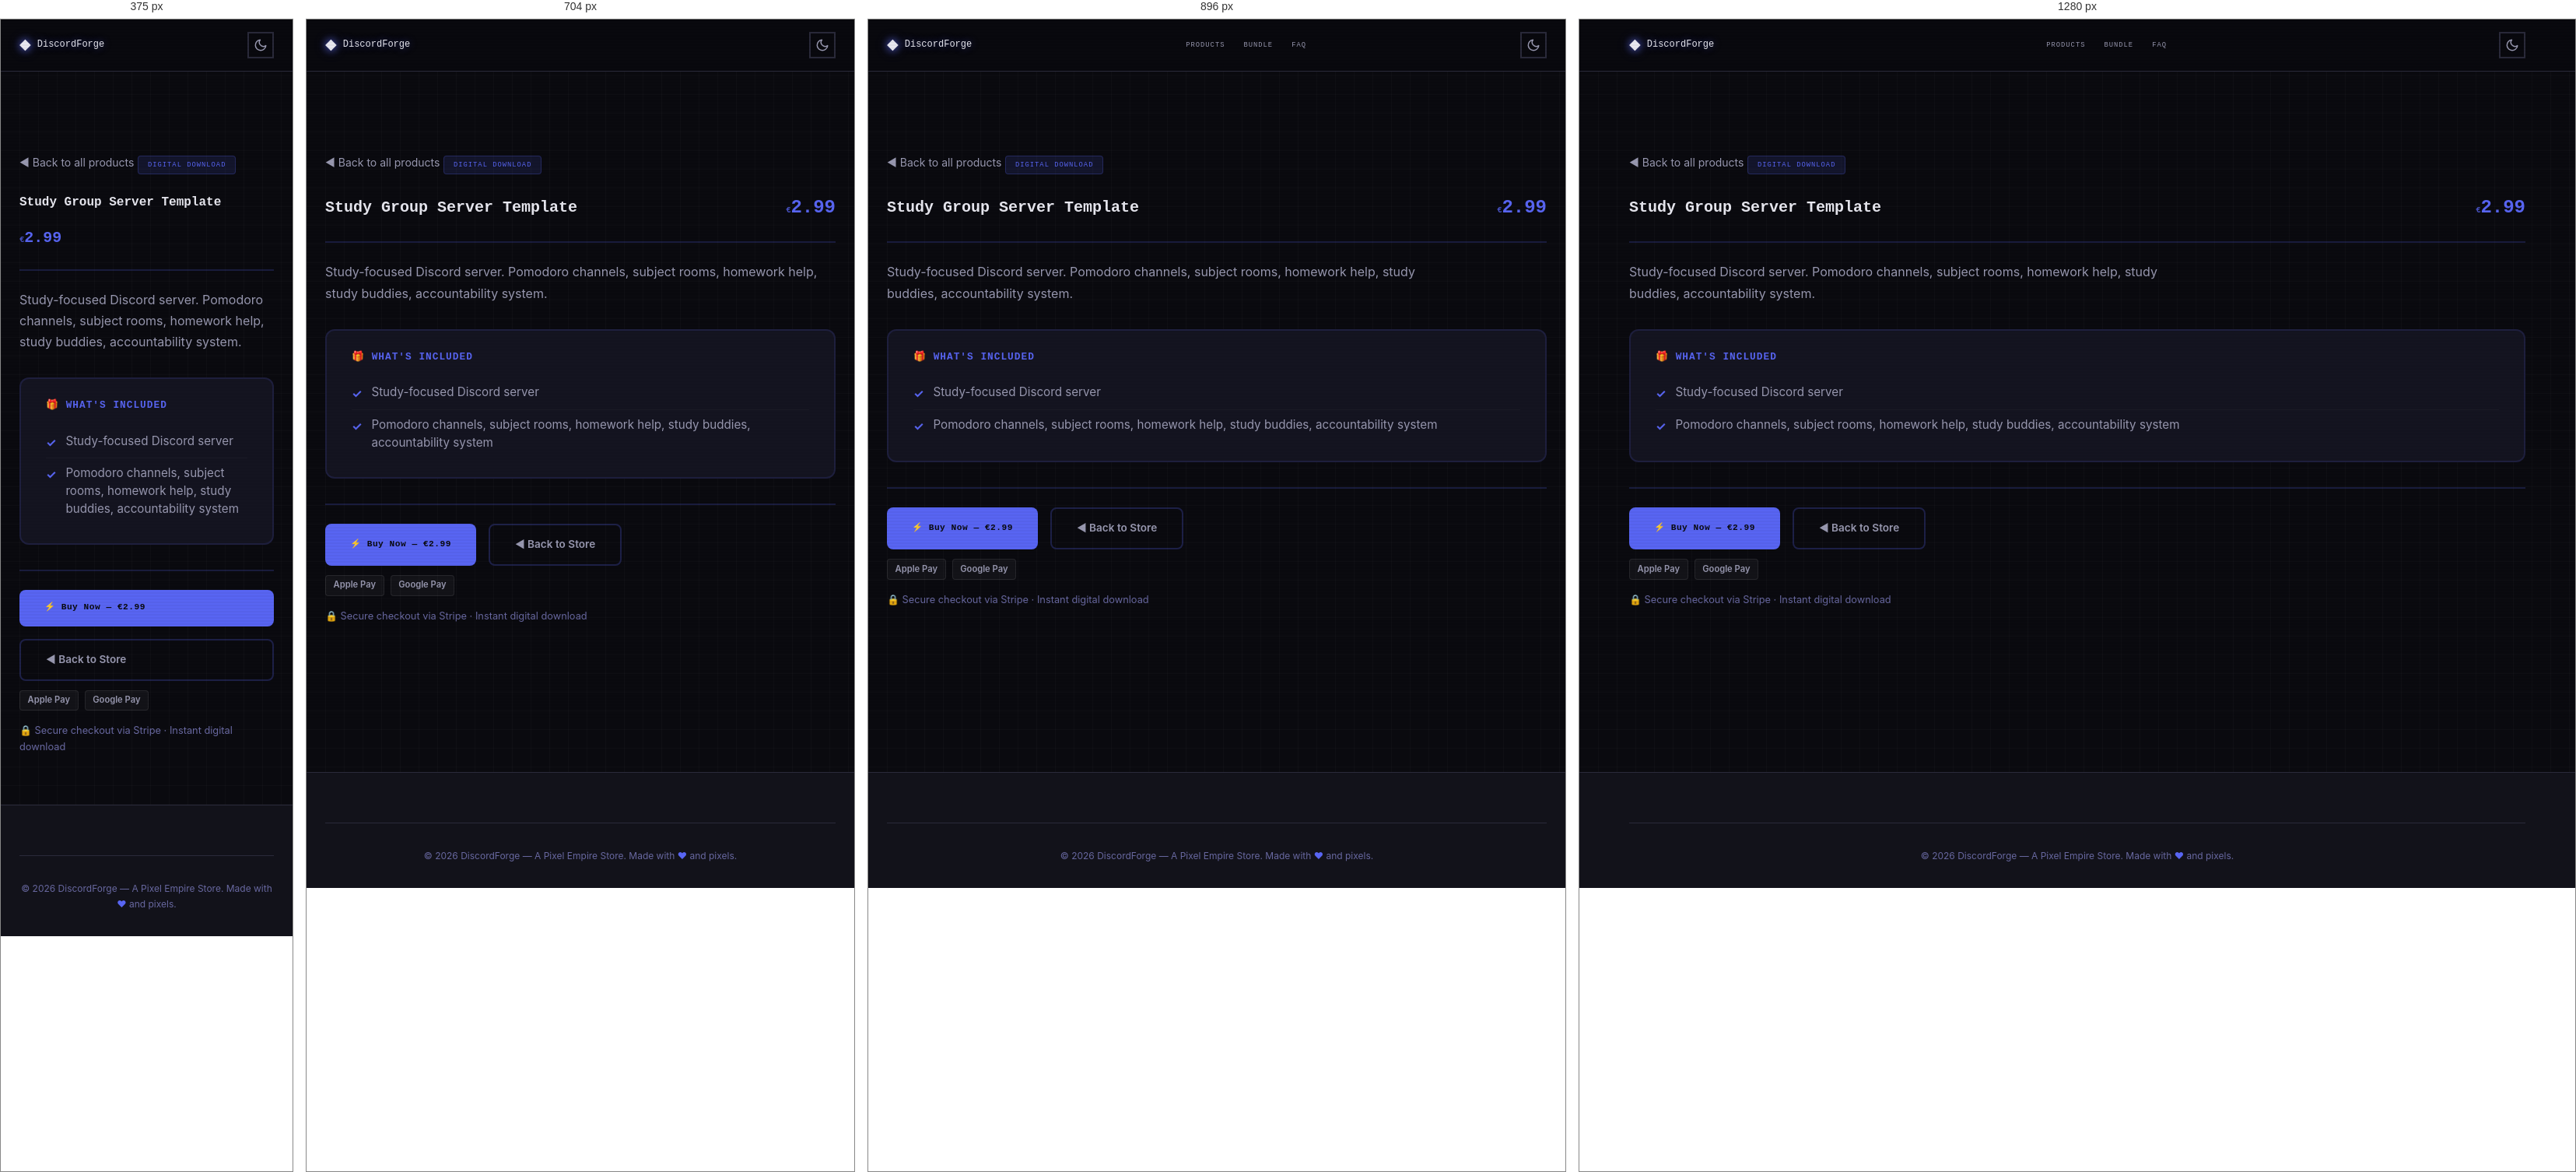
Rendered at 375 px, 704 px, 896 px and 1280 px, left to right.

<!-- file: preview-study-group-template.html -->
<!DOCTYPE html>
<html lang="en" data-theme="dark">
<head>
  <meta charset="UTF-8">
  <meta name="viewport" content="width=device-width, initial-scale=1.0">
  <meta name="description" content="Study Group Server Template — Study-focused Discord server. Pomodoro channels, subject rooms, homework help, study buddies, accountability system.">
  <meta name="author" content="Pixel Empire">
  <meta name="theme-color" content="#5865f2">

  <title>Study Group Server Template — DiscordForge</title>

  <link rel="canonical" href="https://inity13.github.io/pixel-discord-forge/preview-study-group-template.html">
  <meta property="og:title" content="Study Group Server Template — DiscordForge">
  <meta property="og:description" content="Study-focused Discord server. Pomodoro channels, subject rooms, homework help, study buddies, accountability system.">
  <meta property="og:type" content="product">
  <meta property="og:url" content="https://inity13.github.io/pixel-discord-forge/preview-study-group-template.html">
  <meta property="og:image" content="https://inity13.github.io/pixel-discord-forge/og-image.svg">
  <meta property="og:image:width" content="1200">
  <meta property="og:image:height" content="630">
  <meta property="og:site_name" content="DiscordForge">
  <meta name="twitter:card" content="summary_large_image">
  <meta name="twitter:title" content="Study Group Server Template — DiscordForge">
  <meta name="twitter:description" content="Study-focused Discord server. Pomodoro channels, subject rooms, homework help, study buddies, accountability system.">
  <meta name="twitter:image" content="https://inity13.github.io/pixel-discord-forge/og-image.svg">

  <script defer data-domain="inity13.github.io" src="https://plausible.io/js/script.js"></script>

  <!-- Google Fonts: Press Start 2P + Inter -->
  <link rel="preconnect" href="https://fonts.googleapis.com">
  <link rel="preconnect" href="https://fonts.gstatic.com" crossorigin>
  <link href="https://fonts.googleapis.com/css2?family=Inter:wght@400;500;600;700&family=Press+Start+2P&display=swap" rel="stylesheet">

  <link rel="stylesheet" href="style.css">

  <script type="application/ld+json">
  {
  "@context": "https://schema.org",
  "@type": "Product",
  "name": "Study Group Server Template",
  "description": "Study-focused Discord server. Pomodoro channels, subject rooms, homework help, study buddies, accountability system.",
  "url": "https://inity13.github.io/pixel-discord-forge/preview-study-group-template.html",
  "brand": {
    "@type": "Brand",
    "name": "DiscordForge"
  },
  "offers": {
    "@type": "Offer",
    "price": "2.99",
    "priceCurrency": "EUR",
    "availability": "https://schema.org/InStock",
    "url": "https://buy.stripe.com/fZu4gz8qP5KKbFw5m9gjF3E"
  }
}
  </script>

  <style>
    .preview-page {
      padding-top: calc(var(--header-height, 72px) + 2rem);
      padding-bottom: 4rem;
      min-height: 100vh;
    }
    .preview-back {
      display: inline-flex;
      align-items: center;
      gap: 0.5rem;
      margin-bottom: 1.5rem;
      color: var(--text-secondary, #a0a0cc);
      font-size: 0.875rem;
      text-decoration: none;
      transition: color 0.2s;
      font-family: 'Inter', sans-serif;
    }
    .preview-back:hover { color: #5865f2; }
    .preview-header {
      display: flex;
      flex-wrap: wrap;
      align-items: center;
      justify-content: space-between;
      gap: 1rem;
      margin-bottom: 1.5rem;
      padding-bottom: 1.5rem;
      border-bottom: 2px solid #5865f233;
    }
    .preview-header h1 {
      margin: 0;
      font-family: 'Press Start 2P', monospace;
      font-size: 1.25rem;
      color: var(--text-primary, #eaeaff);
      line-height: 1.6;
    }
    .preview-price {
      font-family: 'Press Start 2P', monospace;
      font-size: 1.5rem;
      font-weight: 800;
      color: #5865f2;
    }
    .preview-desc {
      color: var(--text-secondary, #a0a0cc);
      margin-bottom: 2rem;
      font-size: 1rem;
      line-height: 1.7;
      max-width: 70ch;
      font-family: 'Inter', sans-serif;
    }
    .preview-badge {
      display: inline-block;
      padding: 0.25rem 0.75rem;
      border-radius: 4px;
      font-family: 'Press Start 2P', monospace;
      font-size: 0.55rem;
      letter-spacing: 1px;
      background: #5865f220;
      color: #5865f2;
      border: 1px solid #5865f240;
      margin-bottom: 1.5rem;
    }
    .whats-included {
      background: var(--surface-2, #141420);
      border: 2px solid #5865f225;
      border-radius: 12px;
      padding: 1.5rem 2rem;
      margin-bottom: 2rem;
    }
    .whats-included h2 {
      font-family: 'Press Start 2P', monospace;
      font-size: 0.8rem;
      color: #5865f2;
      margin: 0 0 1rem 0;
      letter-spacing: 1px;
    }
    .whats-included ul {
      list-style: none;
      padding: 0;
      margin: 0;
    }
    .whats-included li {
      padding: 0.5rem 0;
      color: var(--text-secondary, #a0a0cc);
      font-family: 'Inter', sans-serif;
      font-size: 0.95rem;
      line-height: 1.5;
      border-bottom: 1px solid #ffffff08;
      display: flex;
      align-items: flex-start;
      gap: 0.75rem;
    }
    .whats-included li:last-child { border-bottom: none; }
    .check-icon {
      color: #5865f2;
      font-weight: bold;
      flex-shrink: 0;
      margin-top: 2px;
    }
    .preview-actions {
      display: flex;
      flex-wrap: wrap;
      gap: 1rem;
      margin-top: 2rem;
      padding-top: 1.5rem;
      border-top: 2px solid #5865f233;
    }
    .preview-buy-btn {
      display: inline-flex;
      align-items: center;
      gap: 0.5rem;
      padding: 0.9rem 2rem;
      background: #5865f2;
      color: #0A0A0F;
      border: none;
      border-radius: 8px;
      font-family: 'Press Start 2P', monospace;
      font-size: 0.7rem;
      font-weight: 700;
      text-decoration: none;
      cursor: pointer;
      transition: opacity 0.2s, transform 0.2s;
      letter-spacing: 0.5px;
    }
    .preview-buy-btn:hover { opacity: 0.9; transform: translateY(-1px); }
    .preview-back-btn {
      display: inline-flex;
      align-items: center;
      gap: 0.5rem;
      padding: 0.9rem 2rem;
      background: transparent;
      color: var(--text-secondary, #a0a0cc);
      border: 2px solid #5865f240;
      border-radius: 8px;
      font-family: 'Inter', sans-serif;
      font-size: 0.85rem;
      font-weight: 600;
      text-decoration: none;
      transition: border-color 0.2s, color 0.2s;
    }
    .preview-back-btn:hover { border-color: #5865f2; color: #5865f2; }
    .pay-badges {
      display: flex;
      gap: 0.5rem;
      margin-top: 0.75rem;
    }
    .pay-badge {
      display: inline-block;
      padding: 0.2rem 0.6rem;
      border-radius: 4px;
      font-size: 0.7rem;
      font-weight: 600;
      background: #ffffff0a;
      color: var(--text-secondary, #a0a0cc);
      border: 1px solid #ffffff15;
      font-family: 'Inter', sans-serif;
    }
    .trust-line {
      margin-top: 1rem;
      font-size: 0.8rem;
      color: var(--text-muted, #666688);
      font-family: 'Inter', sans-serif;
    }
    @media (max-width: 640px) {
      .preview-header h1 { font-size: 1rem; }
      .preview-price { font-size: 1.25rem; }
      .preview-actions { flex-direction: column; }
    }
  </style>
</head>
<body>
  <!-- Floating pixel decorations -->
  <div class="floating-pixels" aria-hidden="true"></div>

  <!-- Header -->
  <header class="site-header" role="banner">
    <div class="container header-inner">
      <a href="index.html" class="logo" aria-label="DiscordForge home">
        <span class="logo-icon" aria-hidden="true">&#9670;</span>
        DiscordForge
      </a>
      <nav class="nav-desktop" aria-label="Main navigation">
        <a href="index.html#products">Products</a>
        <a href="index.html#bundle">Bundle</a>
        <a href="index.html#faq">FAQ</a>
      </nav>
      <div class="header-actions">
        <button class="theme-toggle" aria-label="Toggle dark/light mode">
          <svg class="icon-moon" width="18" height="18" viewBox="0 0 24 24" fill="none" stroke="currentColor" stroke-width="2" stroke-linecap="round" stroke-linejoin="round" aria-hidden="true"><path d="M21 12.79A9 9 0 1111.21 3 7 7 0 0021 12.79z"/></svg>
          <svg class="icon-sun" width="18" height="18" viewBox="0 0 24 24" fill="none" stroke="currentColor" stroke-width="2" stroke-linecap="round" stroke-linejoin="round" aria-hidden="true"><circle cx="12" cy="12" r="5"/><line x1="12" y1="1" x2="12" y2="3"/><line x1="12" y1="21" x2="12" y2="23"/><line x1="4.22" y1="4.22" x2="5.64" y2="5.64"/><line x1="18.36" y1="18.36" x2="19.78" y2="19.78"/><line x1="1" y1="12" x2="3" y2="12"/><line x1="21" y1="12" x2="23" y2="12"/><line x1="4.22" y1="19.78" x2="5.64" y2="18.36"/><line x1="18.36" y1="5.64" x2="19.78" y2="4.22"/></svg>
        </button>
      </div>
    </div>
  </header>

  <main class="preview-page">
    <div class="container">
      <a href="index.html#products" class="preview-back">&#9668; Back to all products</a>

      <span class="preview-badge">DIGITAL DOWNLOAD</span>

      <div class="preview-header">
        <div>
          <h1>Study Group Server Template</h1>
        </div>
        <span class="preview-price"><span class="currency">&euro;</span>2.99</span>
      </div>

      <p class="preview-desc">Study-focused Discord server. Pomodoro channels, subject rooms, homework help, study buddies, accountability system.</p>

      <div class="whats-included">
        <h2>&#127873; WHAT'S INCLUDED</h2>
        <ul>
            <li><span class="check-icon">&#10003;</span> Study-focused Discord server</li>
            <li><span class="check-icon">&#10003;</span> Pomodoro channels, subject rooms, homework help, study buddies, accountability system</li>
        </ul>
      </div>

      <div class="preview-actions">
        <a href="https://buy.stripe.com/fZu4gz8qP5KKbFw5m9gjF3E" class="preview-buy-btn">&#9889; Buy Now &mdash; &euro;2.99</a>
        <a href="index.html#products" class="preview-back-btn">&#9668; Back to Store</a>
      </div>
      <div class="pay-badges">
        <span class="pay-badge">Apple Pay</span>
        <span class="pay-badge">Google Pay</span>
      </div>
      <p class="trust-line">&#128274; Secure checkout via Stripe &middot; Instant digital download</p>
    </div>
  </main>

  <!-- Footer -->
  <footer class="site-footer" role="contentinfo">
    <div class="container">
      <div class="footer-bottom">
        <p>&copy; 2026 DiscordForge &mdash; A Pixel Empire Store. Made with <span class="pixel-heart" aria-label="love">&#9829;</span> and pixels.</p>
      </div>
    </div>
  </footer>

  <script src="script.js"></script>
</body>
</html>

/* @media block from style.css */
@media (min-width: 768px) {
  .nav-desktop {
    display: flex;
  }
  .mobile-menu-btn {
    display: none;
  }
}

/* @media block from style.css */
@media (min-width: 640px) {
  .product-grid {
    grid-template-columns: repeat(2, 1fr);
  }
}

/* @media block from style.css */
@media (min-width: 1024px) {
  .product-grid {
    grid-template-columns: repeat(3, 1fr);
  }
}

/* @media block from style.css */
@media (min-width: 640px) {
  .cross-sell-grid {
    grid-template-columns: repeat(3, 1fr);
  }
}

/* @media block from style.css */
@media (min-width: 640px) {
  .footer-grid {
    grid-template-columns: repeat(3, 1fr);
  }
}

/* @media block from style.css */
@media (max-width: 640px) {
  .hero {
    padding: var(--space-3xl) 0;
    min-height: auto;
  }

  .hero-stats {
    gap: var(--space-lg);
  }

  .bundle-card {
    padding: var(--space-lg);
  }

  .section {
    padding: var(--space-3xl) 0;
  }
}